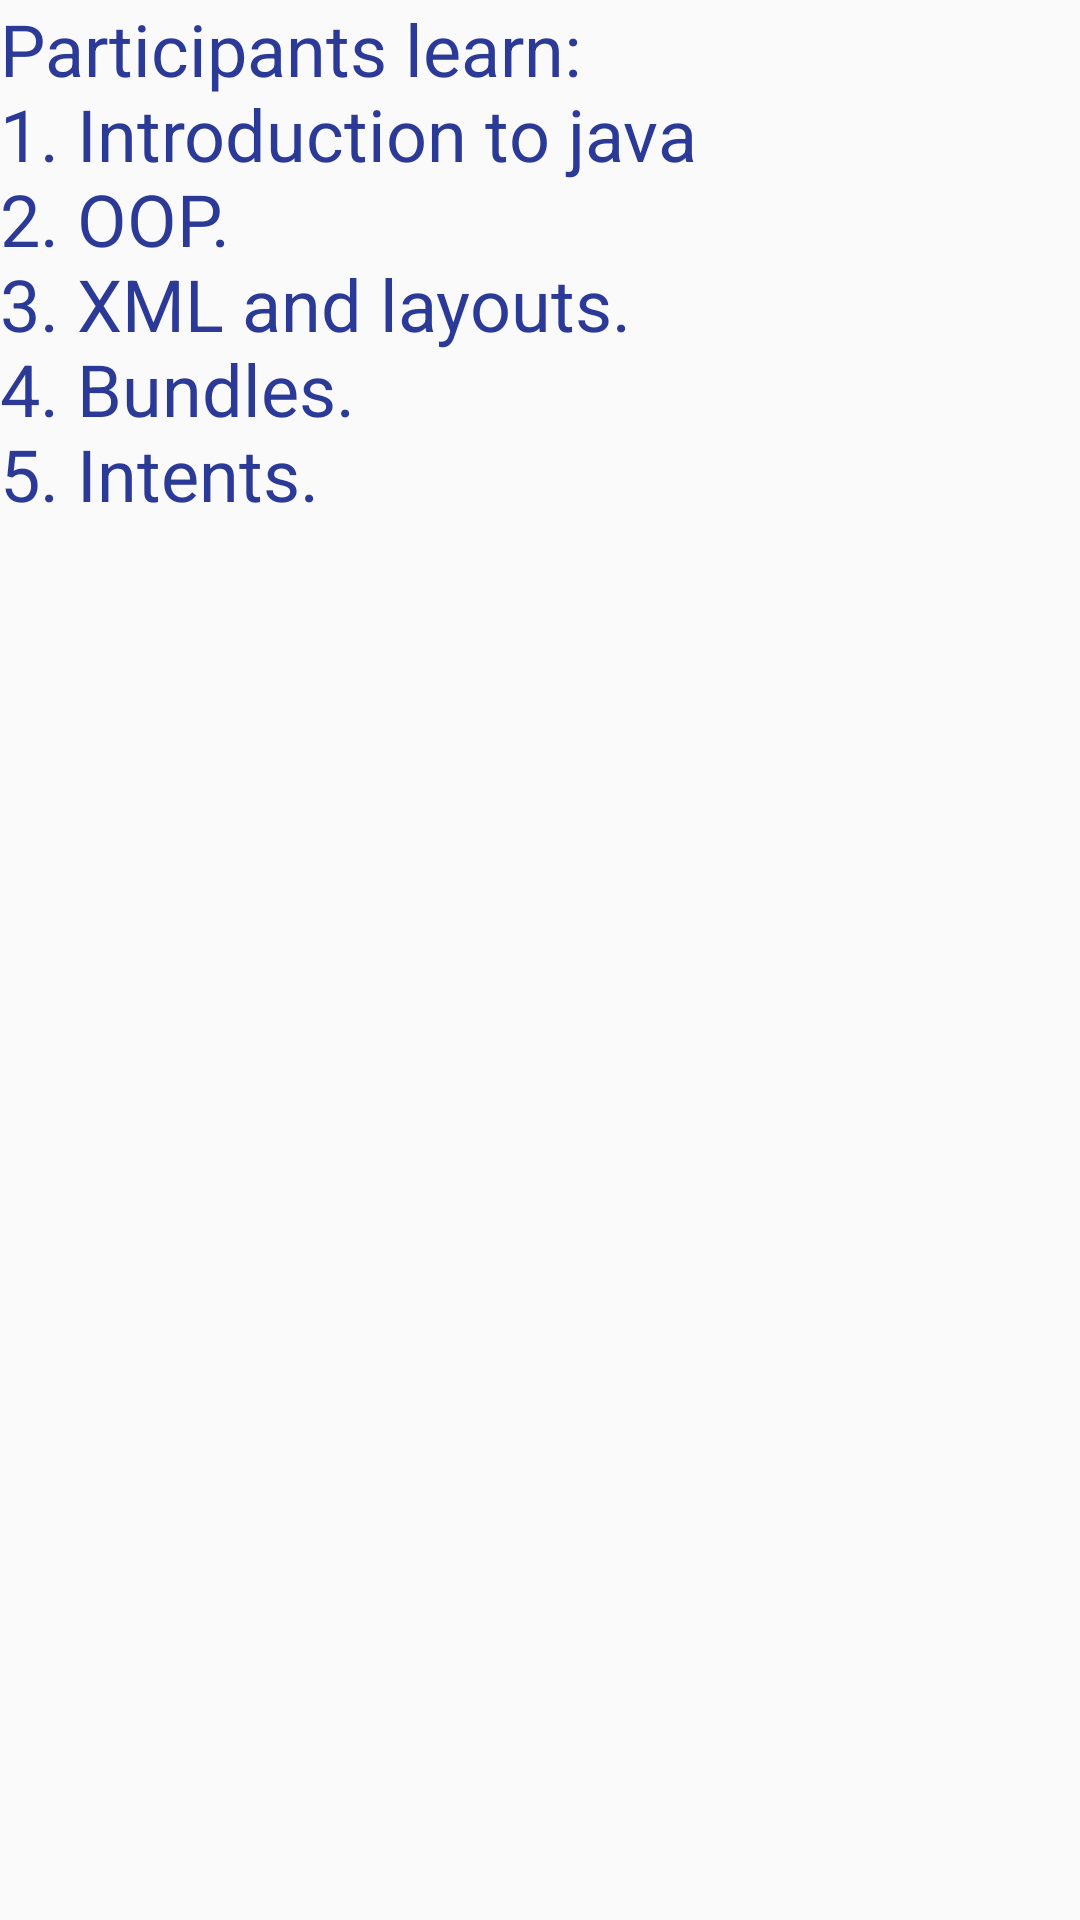

Write the Android layout XML for this screen, with the resource values it uses.
<!-- AndroidManifest.xml: application theme AppTheme -->
<!-- res/layout/activity_android.xml -->
<?xml version="1.0" encoding="utf-8"?>
<LinearLayout xmlns:android="http://schemas.android.com/apk/res/android"
    android:orientation="vertical" android:layout_width="match_parent"
    android:layout_height="match_parent">

    <TextView
        android:id="@+id/textView12"
        android:layout_width="match_parent"
        android:layout_height="399dp"
        android:text="Participants learn:
                                                                            1. Introduction to java                                                                       2. OOP.                                                                         3. XML and layouts.                                                                      4. Bundles.                                                                          5. Intents. "
        android:textSize="24sp"
        android:textColor="@color/colorPrimaryDark"/>
</LinearLayout>
<!-- resources referenced by this layout -->
<resources>
  <color name="colorPrimaryDark">#2c3a97</color>
  <style name="AppTheme" parent="Theme.AppCompat.Light.DarkActionBar">
          
          <item name="colorPrimary">@color/colorPrimary</item>
          <item name="colorPrimaryDark">@color/colorPrimaryDark</item>
          <item name="colorAccent">@color/colorAccent</item>
      </style>
  <color name="colorPrimary">#3F51B5</color>
  <color name="colorAccent">#FF4081</color>
</resources>
